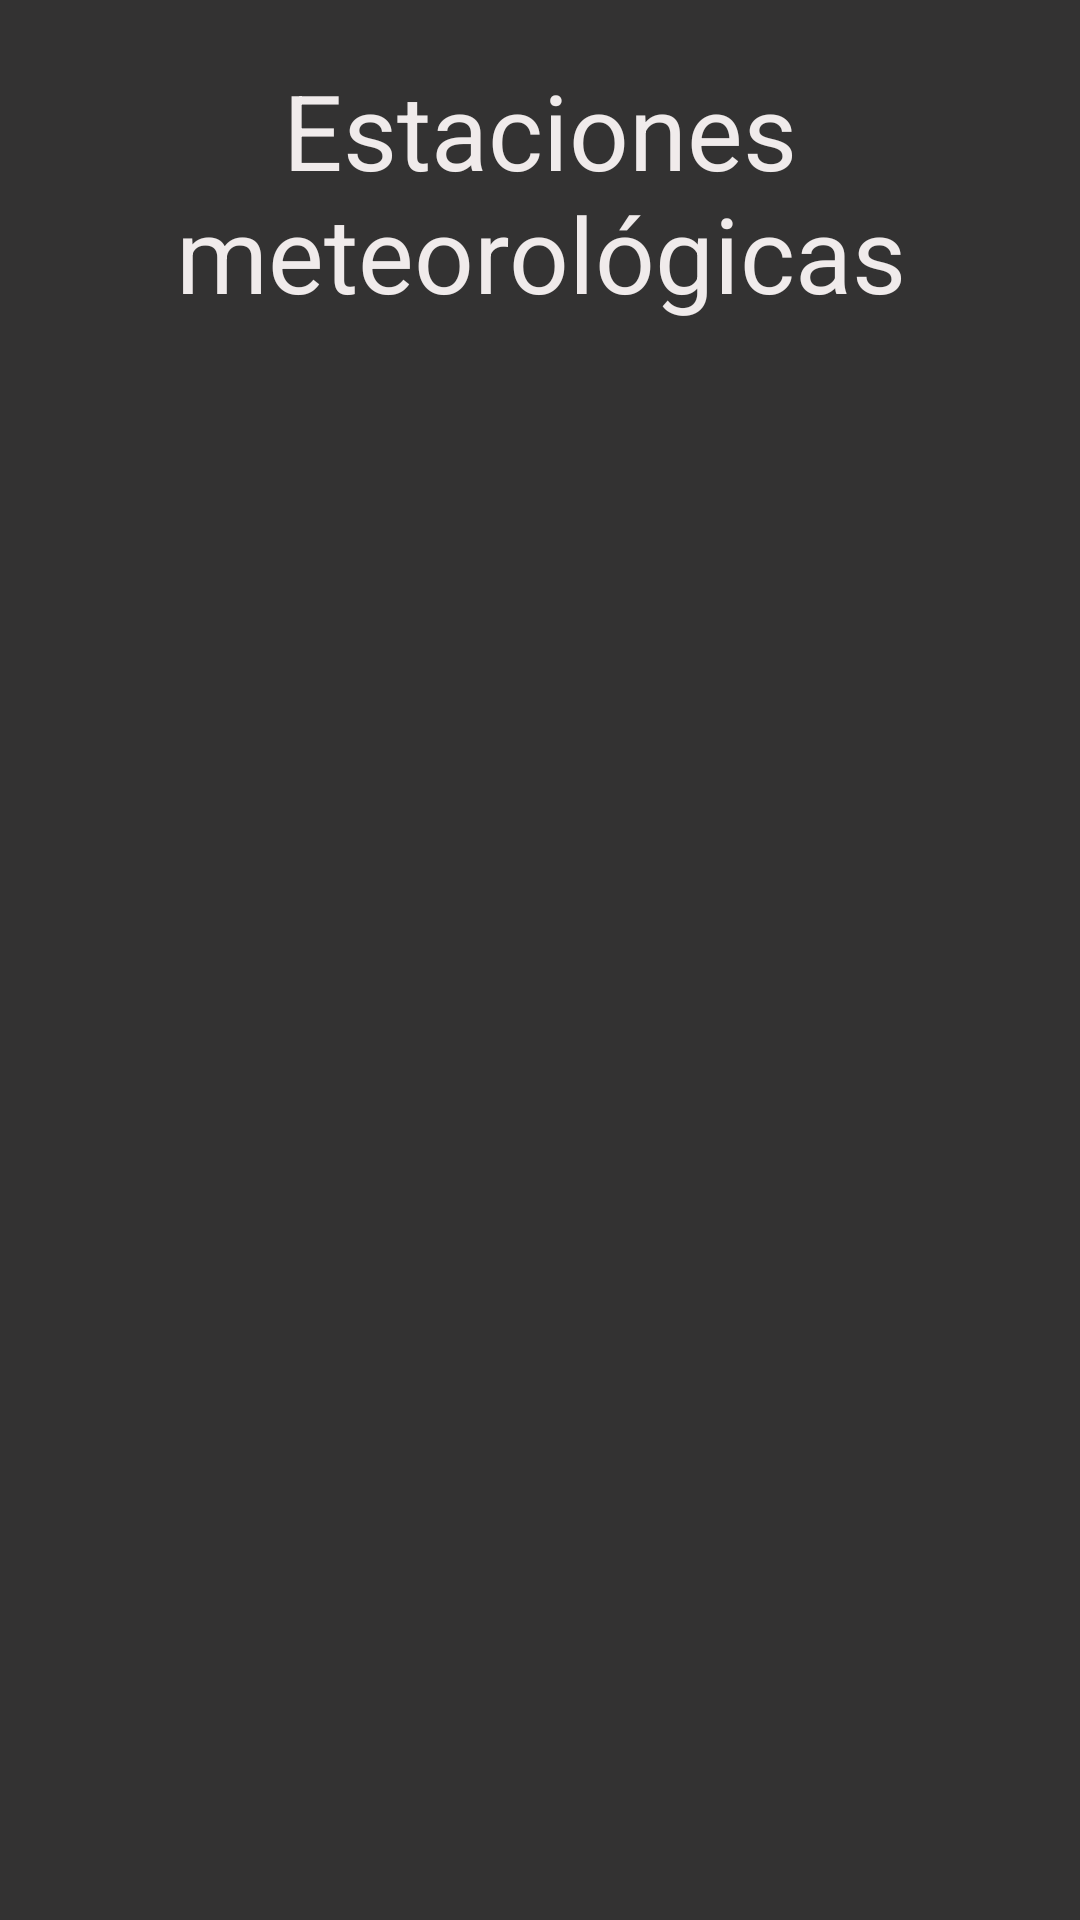

Reconstruct the res/layout file that produces this screen, plus the resources it refers to.
<!-- AndroidManifest.xml: application theme AppTheme.NoActionBar -->
<!-- res/layout/activity_main.xml -->
<?xml version="1.0" encoding="utf-8"?>
<LinearLayout
    xmlns:android="http://schemas.android.com/apk/res/android"
    xmlns:app="http://schemas.android.com/apk/res-auto"
    android:layout_width="match_parent"
    android:layout_height="match_parent"
    android:orientation="vertical"
    android:background="@color/colorFondo">
    <LinearLayout
        android:layout_width="match_parent"
        android:layout_height="wrap_content"
        android:layout_marginTop="20dp"
        android:layout_marginBottom="20dp">
        <TextView
            android:layout_width="match_parent"
            android:layout_height="wrap_content"
            android:text="Estaciones meteorológicas"
            android:textSize="35sp"
            android:textColor="@color/colorLetra"
            android:gravity="center">

        </TextView>
    </LinearLayout>

    <LinearLayout
        android:layout_width="match_parent"
        android:layout_height="wrap_content"
        android:orientation="vertical"
        android:gravity="center">
        <ScrollView
            android:layout_width="match_parent"
            android:layout_height="wrap_content">
            <HorizontalScrollView
                android:layout_width="match_parent"
                android:layout_height="wrap_content">
                <TableLayout
                    android:id="@+id/tableestaciones"
                    android:layout_width="wrap_content"
                    android:layout_height="match_parent">

                </TableLayout>
            </HorizontalScrollView>
        </ScrollView>


        <ScrollView
            android:layout_width="match_parent"
            android:layout_height="wrap_content"
            android:layout_marginBottom="30dp">

            <LinearLayout
                android:layout_width="match_parent"
                android:layout_height="wrap_content"
                android:orientation="vertical"
                android:gravity="center">
                <TextView
                    android:layout_width="match_parent"
                    android:layout_height="wrap_content"
                    android:layout_marginTop="30dp"
                    android:id="@+id/notifyAll"
                    android:text=""
                    android:textAlignment="viewStart"
                    android:textColor="@color/colorLetra"
                    android:textSize="20sp"
                    android:layout_marginBottom="20dp" />
                <TextView
                    android:layout_width="match_parent"
                    android:layout_height="5dp"/>
            </LinearLayout>

        </ScrollView>

    </LinearLayout>

</LinearLayout>
<!-- resources referenced by this layout -->
<resources>
  <color name="colorFondo"> #333232</color>
  <color name="colorLetra"> #F0EBEB</color>
  <style name="AppTheme.NoActionBar" parent="Theme.AppCompat.Light.DarkActionBar">
          
          <item name="colorPrimary">@color/colorPrimary</item>
          <item name="colorPrimaryDark">@color/colorPrimaryDark</item>
          <item name="colorAccent">@color/colorAccent</item>
          <item name="windowActionBar">false</item>
          <item name="windowNoTitle">true</item>
          <item name="android:windowFullscreen">true</item>
      </style>
  <color name="colorPrimary">#008577</color>
  <color name="colorPrimaryDark">#00574B</color>
  <color name="colorAccent">#D81B60</color>
</resources>
